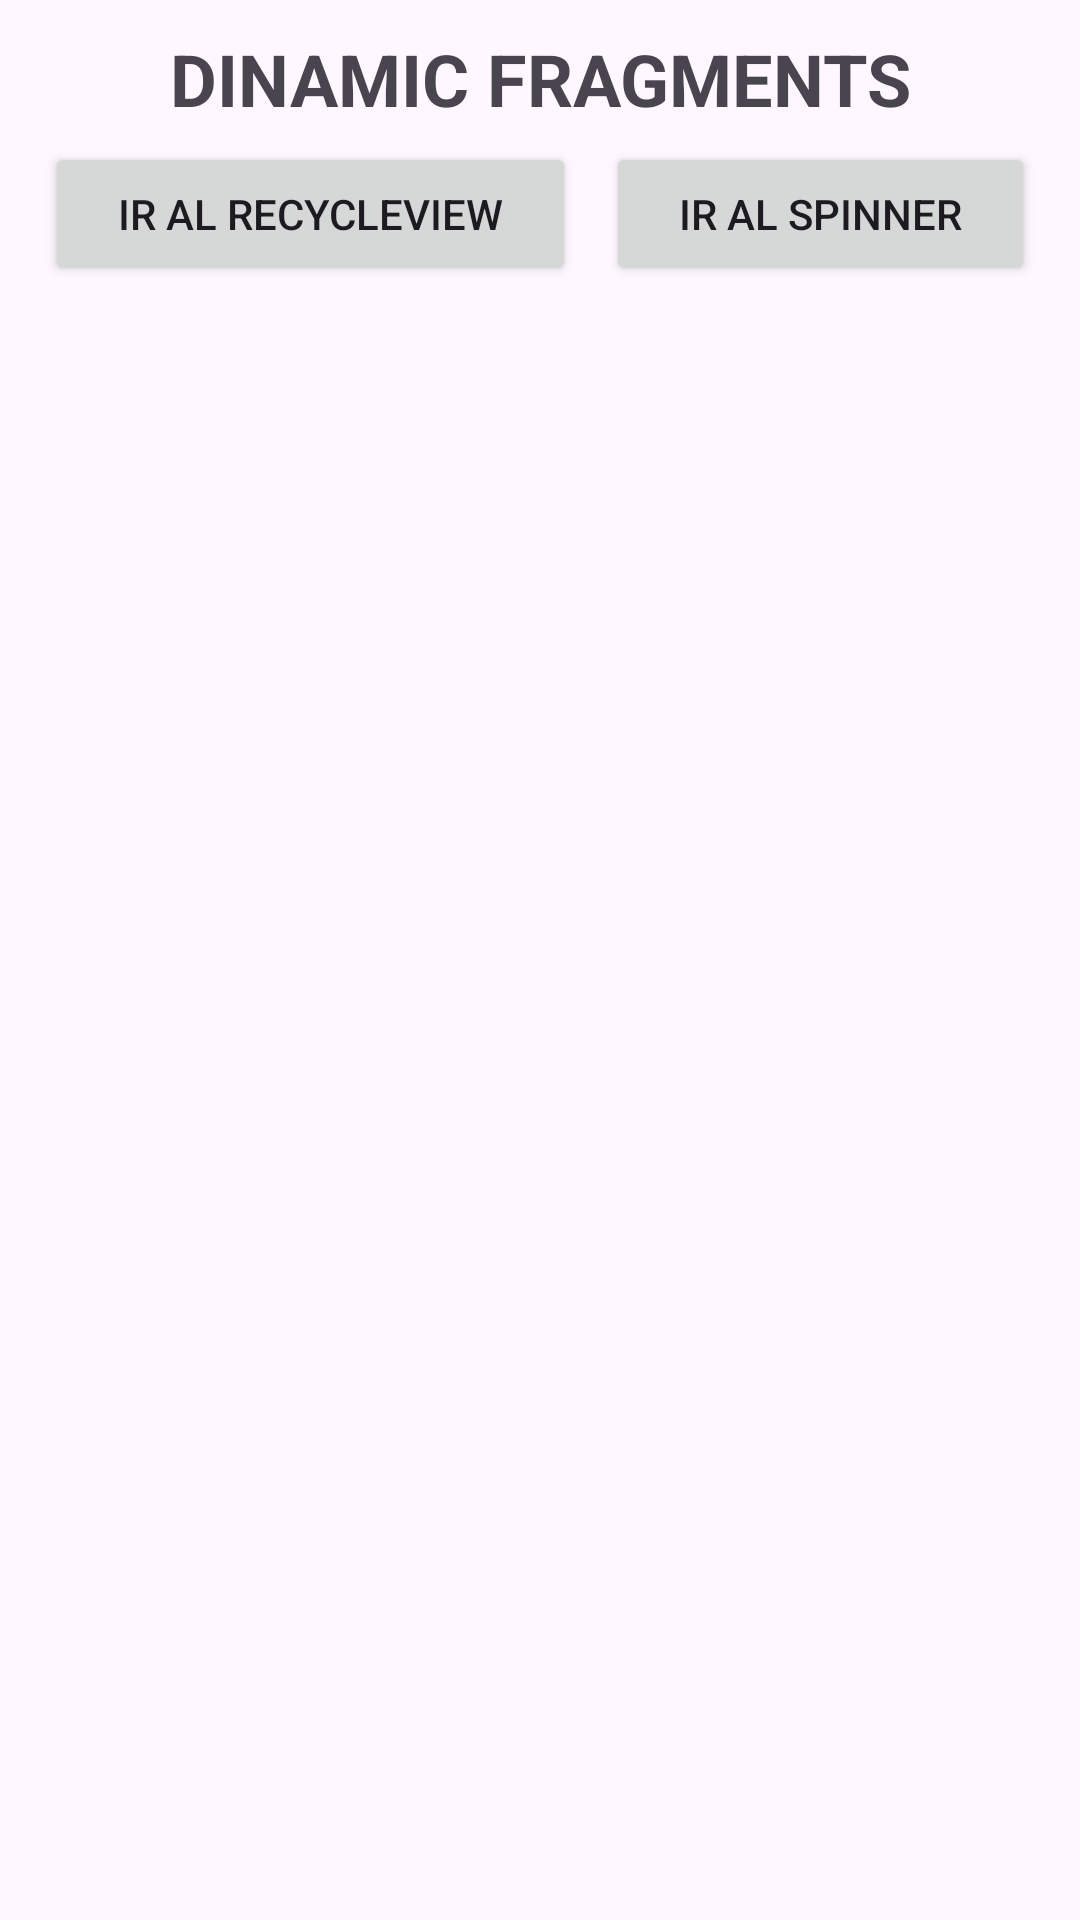

Write the Android layout XML for this screen, with the resource values it uses.
<!-- AndroidManifest.xml: application theme Theme.ExamenGPT -->
<!-- res/layout/activity_main.xml -->
<?xml version="1.0" encoding="utf-8"?>
<LinearLayout
    xmlns:android="http://schemas.android.com/apk/res/android"
    xmlns:tools="http://schemas.android.com/tools"
    android:layout_width="match_parent"
    android:layout_height="match_parent"
    android:orientation="vertical"
    android:padding="10dp"
    android:id="@+id/linearLayout"
    tools:context=".Activities.MainActivity"
    >
    <TextView

    android:id="@+id/textView"
    android:layout_width="match_parent"
    android:layout_height="wrap_content"
    android:gravity="center"
    android:text="@string/fragments"
    android:textSize="24sp"
    android:textStyle="bold"
    tools:layout_editor_absoluteX="67dp"
    tools:layout_editor_absoluteY="18dp" />
    <LinearLayout

        android:layout_width="match_parent"
        android:layout_height="wrap_content"
        android:baselineAligned="false"
        android:orientation="horizontal"
        tools:layout_editor_absoluteX="10dp"
        tools:layout_editor_absoluteY="66dp">
        <Button
            android:id="@+id/btnRecycle"
            android:layout_width="wrap_content"
            android:layout_height="wrap_content"
            android:layout_margin="5dp"
            android:layout_weight="1"
            android:text="Ir al RecycleView" />
        <Button
            android:id="@+id/btnSpiner"
            android:layout_width="wrap_content"
            android:layout_height="wrap_content"
            android:layout_margin="5dp"
            android:layout_weight="1"
            android:text="Ir al Spinner" />
    </LinearLayout>
    <androidx.fragment.app.FragmentContainerView
        android:id="@+id/contenedorFragments"
        android:layout_width="match_parent"
        android:layout_height="match_parent" />
</LinearLayout>
<!-- resources referenced by this layout -->
<resources>
  <string name="fragments">DINAMIC FRAGMENTS</string>
  <style name="Theme.ExamenGPT" parent="Base.Theme.ExamenGPT" />
  <style name="Base.Theme.ExamenGPT" parent="Theme.Material3.DayNight.NoActionBar">
          
          
      </style>
</resources>
